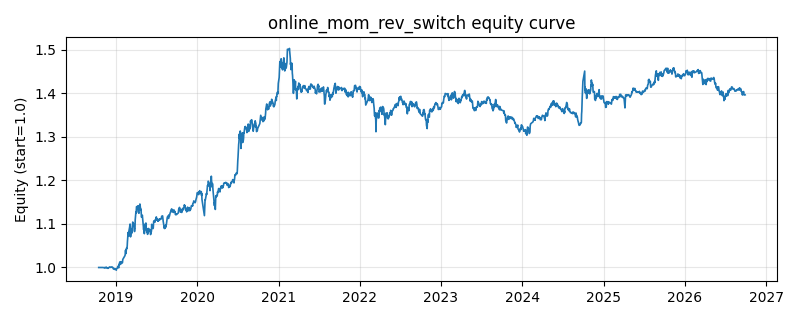

Data behind this chart, as committed beside it:
date, equity
2018-10-16, 1.0
2018-10-17, 1.0
2018-10-18, 1.0
2018-10-19, 1.0
2018-10-22, 1.0
2018-10-23, 1.0
2018-10-24, 1.0
2018-10-25, 1.0
2018-10-26, 1.0
2018-10-29, 1.0
2018-10-30, 1.0
2018-10-31, 1.0
2018-11-01, 1.0
2018-11-02, 1.0
2018-11-05, 1
2018-11-06, 0.9997
2018-11-07, 0.9996
2018-11-08, 0.9996
2018-11-09, 0.9994
2018-11-12, 0.9995
2018-11-13, 1
2018-11-14, 0.9992
2018-11-15, 0.9996
2018-11-16, 0.9999
2018-11-19, 1
2018-11-20, 0.9995
2018-11-21, 0.9998
2018-11-22, 0.9996
2018-11-23, 0.9986
2018-11-26, 0.9983
2018-11-27, 0.998
2018-11-28, 0.999
2018-11-29, 0.9987
2018-11-30, 0.9996
2018-12-03, 1.001
2018-12-04, 1.001
2018-12-05, 1.001
2018-12-06, 1
2018-12-07, 1
2018-12-10, 1
2018-12-11, 1
2018-12-12, 1.001
2018-12-13, 1.001
2018-12-14, 1.001
2018-12-17, 1.001
2018-12-18, 1
2018-12-19, 0.999
2018-12-20, 0.9979
2018-12-21, 0.9967
2018-12-24, 0.9979
2018-12-25, 0.9974
2018-12-26, 0.9966
2018-12-27, 0.9956
2018-12-28, 0.9965
2019-01-02, 0.9948
2019-01-03, 0.9938
2019-01-04, 0.997
2019-01-07, 0.9986
2019-01-08, 0.9987
2019-01-09, 1.001
... 1,873 more rows
